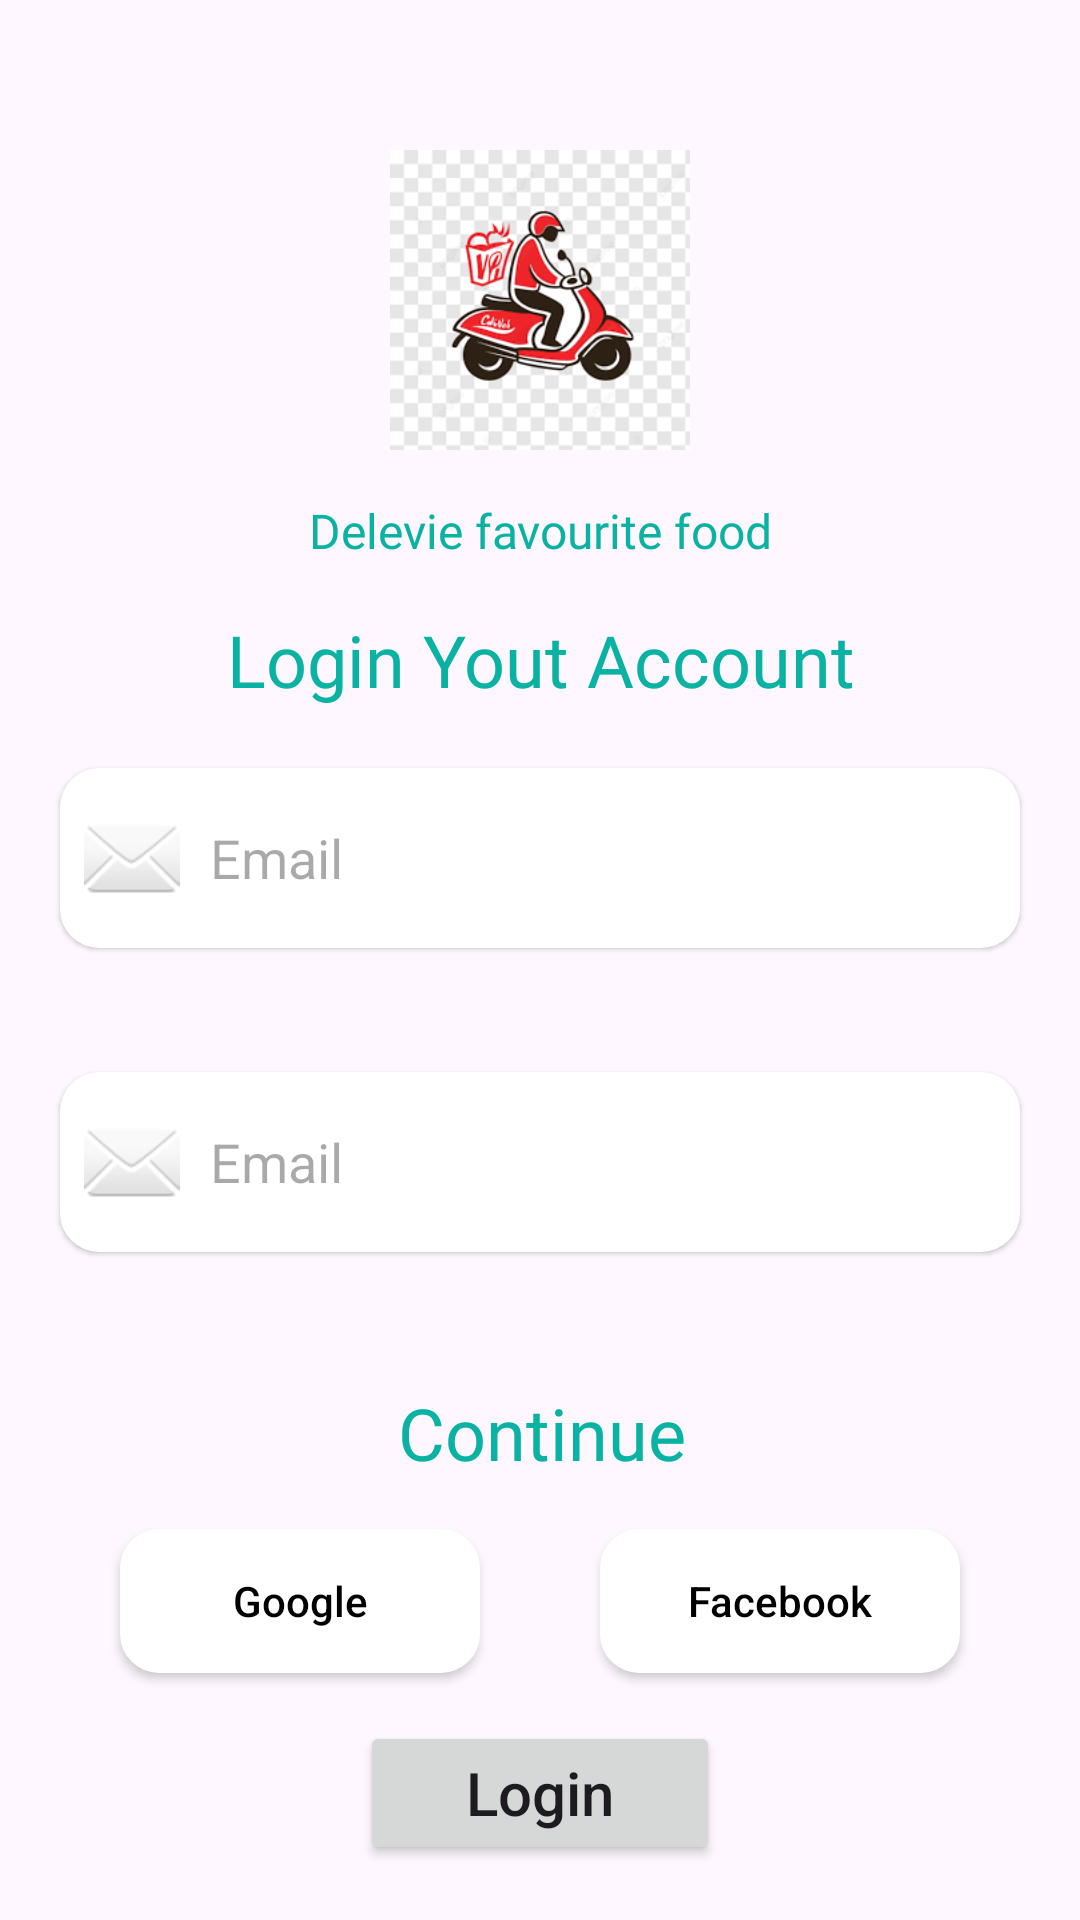

Produce the Android XML layout that renders to this screen, including the resource entries it uses.
<!-- AndroidManifest.xml: application theme Theme.FoodAtDoor -->
<!-- res/layout/activity_signin.xml -->
<?xml version="1.0" encoding="utf-8"?>
<androidx.constraintlayout.widget.ConstraintLayout xmlns:android="http://schemas.android.com/apk/res/android"
    xmlns:app="http://schemas.android.com/apk/res-auto"
    xmlns:tools="http://schemas.android.com/tools"
    android:layout_width="match_parent"
    android:layout_height="match_parent"
    android:layout_marginRight="20dp"
    android:elevation="1dp"
    tools:context=".SigninActivity">

    <ImageView
        android:id="@+id/imageView3"
        android:layout_width="100dp"
        android:layout_height="100dp"
        android:layout_marginTop="50dp"
        app:layout_constraintEnd_toEndOf="parent"
        app:layout_constraintStart_toStartOf="parent"
        app:layout_constraintTop_toTopOf="parent"
        app:srcCompat="@drawable/foodicon" />

    <TextView
        android:id="@+id/textView6"
        android:layout_width="wrap_content"
        android:layout_height="wrap_content"
        android:layout_marginTop="16dp"
        android:fontFamily="@font/lato"
        android:text="Delevie favourite food"
        android:textColor="@color/greencolor"
        android:textSize="16sp"
        app:layout_constraintEnd_toEndOf="@+id/imageView3"
        app:layout_constraintStart_toStartOf="@+id/imageView3"
        app:layout_constraintTop_toBottomOf="@+id/imageView3" />

    <TextView
        android:id="@+id/textView7"
        android:layout_width="wrap_content"
        android:layout_height="wrap_content"
        android:layout_marginTop="16dp"
        android:fontFamily="@font/lato_bold"
        android:text="Login Yout Account"
        android:textColor="@color/greencolor"
        android:textSize="24sp"
        app:layout_constraintEnd_toEndOf="@+id/textView6"
        app:layout_constraintStart_toStartOf="@+id/textView6"
        app:layout_constraintTop_toBottomOf="@+id/textView6" />

    <EditText
        android:id="@+id/editTextTextEmailAddress2"
        android:layout_width="match_parent"
        android:padding="8dp"
        android:layout_height="60dp"
        android:layout_marginTop="20dp"
        android:background="@drawable/edittex"
        android:drawableLeft="@android:drawable/ic_dialog_email"
        android:drawablePadding="10dp"
        android:elevation="1dp"
        android:layout_marginLeft="20dp"
        android:layout_marginRight="20sp"
        android:hint="Email"
        android:inputType="textEmailAddress"
        app:layout_constraintEnd_toEndOf="parent"
        app:layout_constraintStart_toStartOf="parent"
        app:layout_constraintTop_toBottomOf="@+id/textView7" />

    <EditText
        android:id="@+id/editTextNumberPassword"
        android:layout_width="match_parent"
        android:layout_marginTop="20pt"
        android:padding="8dp"
        android:layout_height="60dp"
        android:background="@drawable/edittex"
        android:drawableLeft="@android:drawable/ic_dialog_email"
        android:drawablePadding="10dp"
        android:elevation="1dp"
        android:layout_marginLeft="20dp"
        android:layout_marginRight="20dp"
        android:hint="Email"
        android:inputType="textPassword"
        app:layout_constraintEnd_toEndOf="@+id/editTextTextEmailAddress2"
        app:layout_constraintStart_toStartOf="@+id/editTextTextEmailAddress2"
        app:layout_constraintTop_toBottomOf="@+id/editTextTextEmailAddress2" />

    <TextView
        android:id="@+id/textView8"
        android:layout_width="wrap_content"
        android:layout_height="wrap_content"
        android:layout_marginTop="44dp"
        android:fontFamily="@font/lato_bold"
        android:text="Continue"
        android:textColor="@color/greencolor"
        android:textSize="24sp"
        app:layout_constraintEnd_toEndOf="@+id/editTextNumberPassword"
        app:layout_constraintHorizontal_bias="0.503"
        app:layout_constraintStart_toStartOf="@+id/editTextNumberPassword"
        app:layout_constraintTop_toBottomOf="@+id/editTextNumberPassword" />

    <androidx.appcompat.widget.AppCompatButton
        android:id="@+id/button2"
        android:layout_width="120dp"
        android:layout_height="wrap_content"
        android:layout_marginTop="16dp"
        android:textAllCaps="false"
        android:background="@drawable/edittex"
        android:drawableLeft="@drawable/google"
        android:padding="10dp"
        android:text="Google"
        android:textColor="@color/black"
        app:layout_constraintEnd_toStartOf="@+id/button3"
        app:layout_constraintHorizontal_bias="0.5"
        app:layout_constraintStart_toStartOf="parent"
        app:layout_constraintTop_toBottomOf="@+id/textView8" />

    <androidx.appcompat.widget.AppCompatButton
        android:textAllCaps="false"
        android:id="@+id/button3"
        android:layout_width="120dp"
        android:layout_height="wrap_content"
        android:background="@drawable/edittex"
        android:layout_marginTop="16dp"
        android:padding="10dp"
        android:text="Facebook"
        android:drawableLeft="@drawable/facebook"
        android:textColor="@color/black"
        app:layout_constraintEnd_toEndOf="parent"
        app:layout_constraintHorizontal_bias="0.5"
        app:layout_constraintStart_toEndOf="@+id/button2"
        app:layout_constraintTop_toBottomOf="@+id/textView8" />

    <androidx.appcompat.widget.AppCompatButton
        android:id="@+id/Loginbutton"
        android:layout_width="120dp"
        android:textSize="20sp"
        android:layout_height="wrap_content"
        android:textAllCaps="false"
        android:layout_marginTop="16dp"
        android:text="Login"
        app:layout_constraintEnd_toEndOf="parent"
        app:layout_constraintStart_toStartOf="parent"
        app:layout_constraintTop_toBottomOf="@+id/button2" />

    <TextView
        android:id="@+id/TextView"
        android:text="no accout then click"
        app:layout_constraintBottom_toBottomOf="parent"
        app:layout_constraintTop_toBottomOf="@+id/Loginbutton"
        app:layout_constraintStart_toStartOf="@+id/Loginbutton"
        android:layout_margin="20dp"
        android:textSize="16sp"
        android:textStyle="bold"
        app:layout_constraintEnd_toEndOf="@+id/Loginbutton"
        android:layout_width="wrap_content"
        android:layout_height="wrap_content"/>

</androidx.constraintlayout.widget.ConstraintLayout>
<!-- resources referenced by this layout -->
<resources>
  <color name="black">#FF000000</color>
  <color name="greencolor">#09B2A3</color>
  <!-- drawable edittex (drawable) -->
  <?xml version="1.0" encoding="utf-8"?>
  <shape xmlns:android="http://schemas.android.com/apk/res/android">
  
      <solid android:color="@color/white"/>
      <corners android:radius="13dp"/>
  
  </shape>
  <!-- drawable foodicon: png bitmap (drawable, 10294 bytes) -->
  <style name="Theme.FoodAtDoor" parent="Base.Theme.FoodAtDoor" />
  <color name="white">#FFFFFFFF</color>
  <style name="Base.Theme.FoodAtDoor" parent="Theme.Material3.DayNight.NoActionBar">
          
          
      </style>
</resources>
